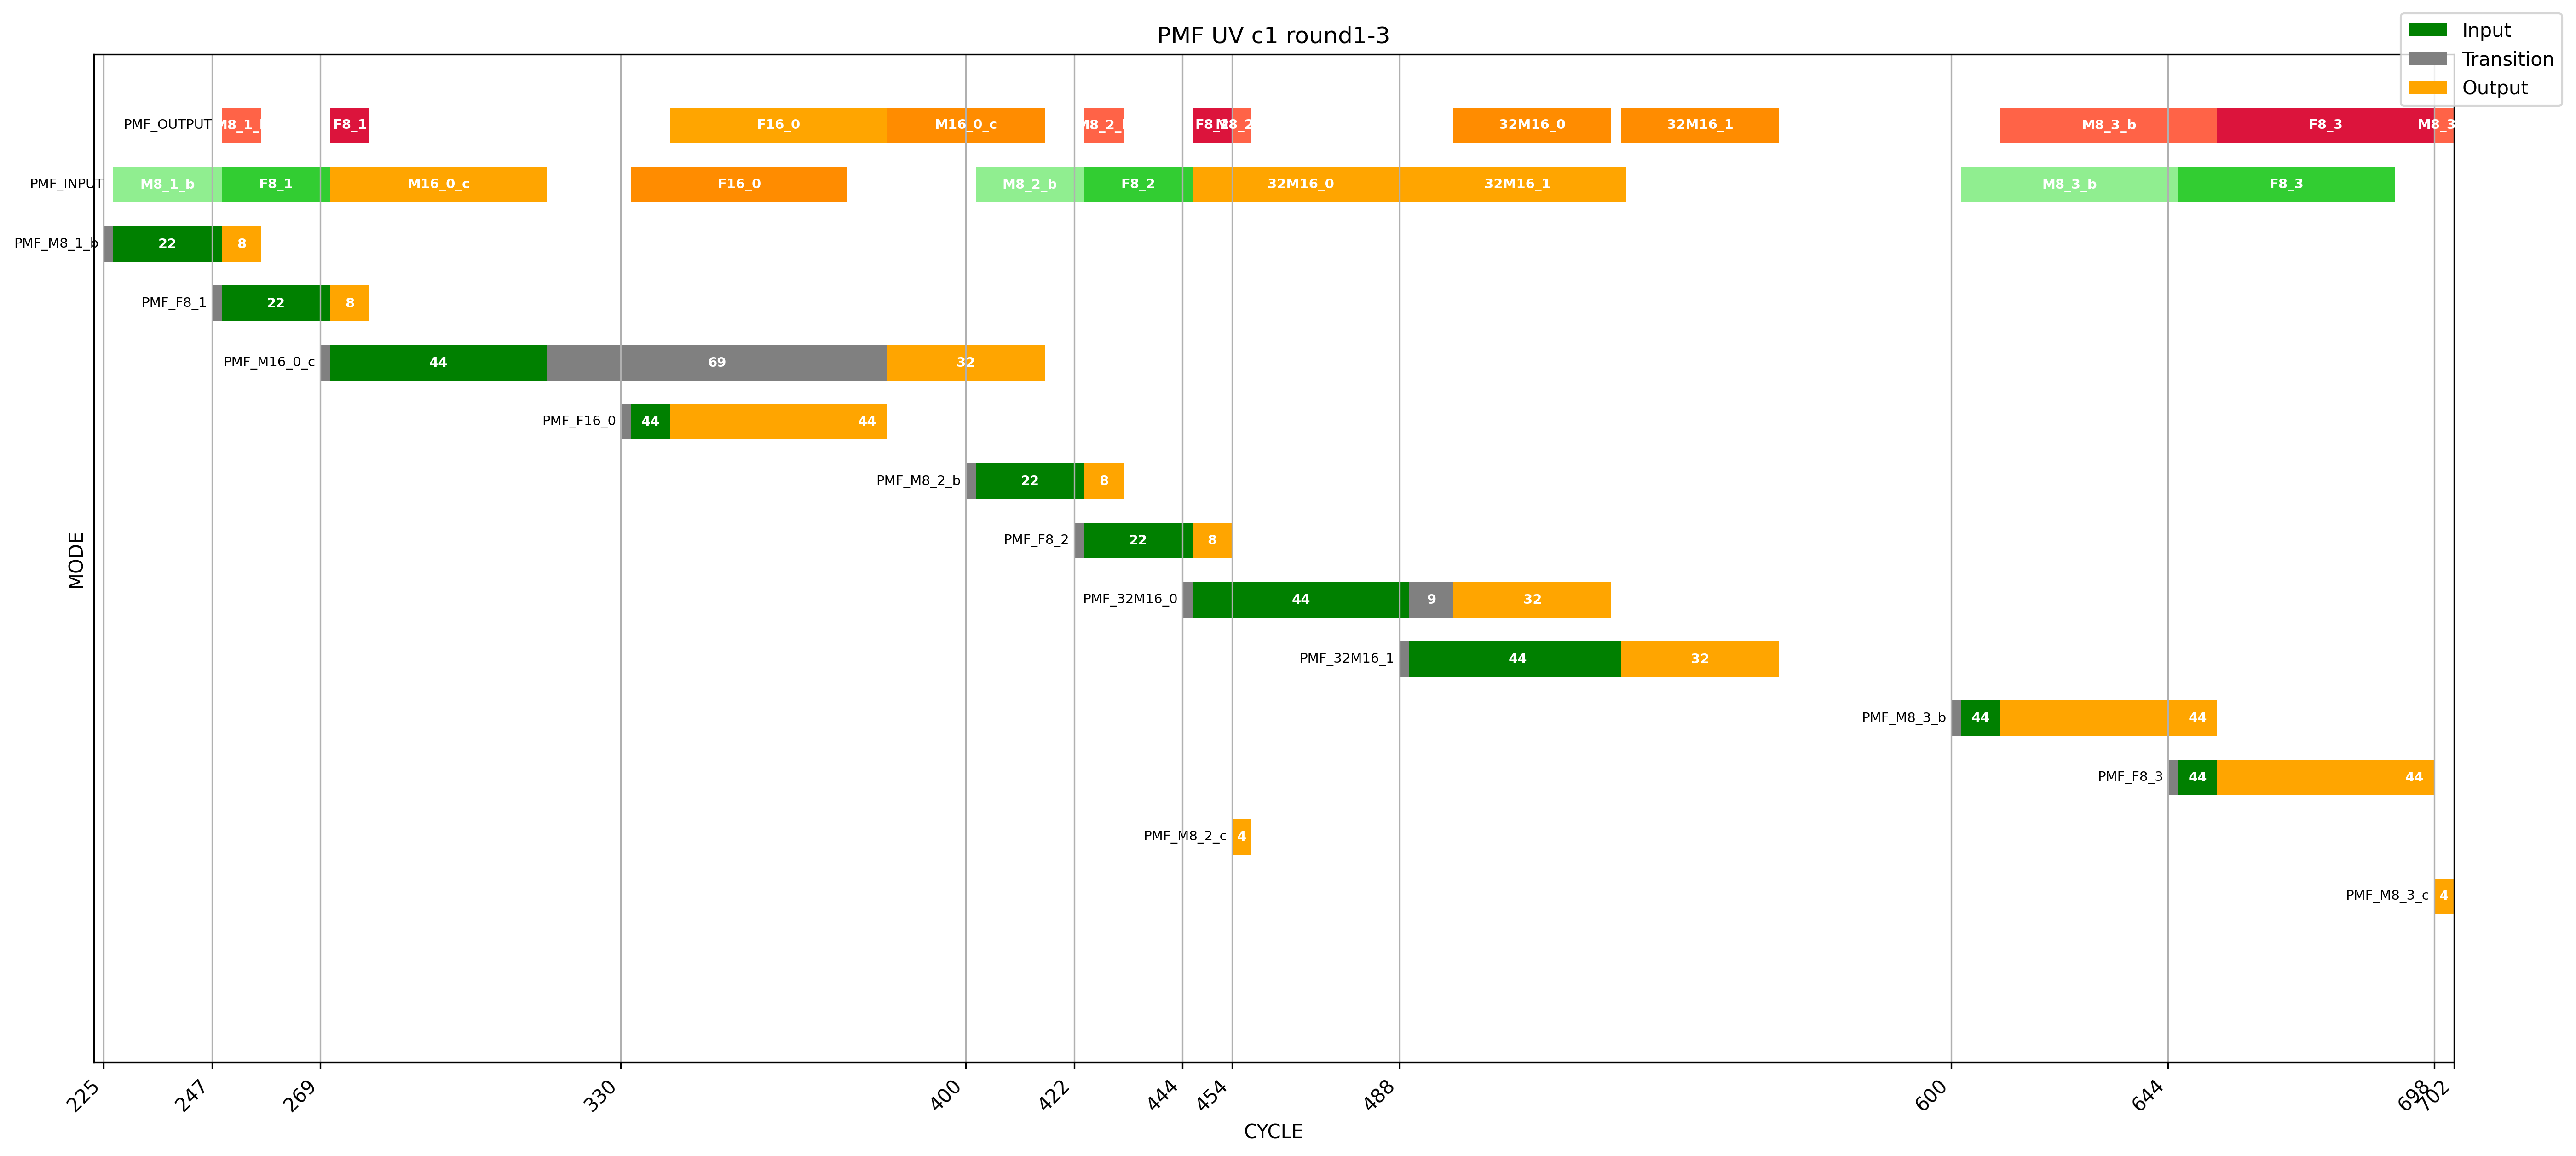

The file beside this chart, header and first rows:
tile, PMF UV c1 round1-3, , , , , , inter pk in, inter pk work, inter pk out, , sel pk in, sel pk work, sel pk out, , UVread latancy, 32x32 input cc, 32x32 work cc, 32x32 output cc, , tqitq4x4 input, tqitq work, tqitq out
x, CYCLE, , , , , , 1, 1, 1, , 1, 1, 4, , 2, 88, -80, 88, , 0, 12, 0
y, MODE, , , , , , , , , , , , , , UVread latancy, 16x16 input cc, 16x16 work cc, 16x16 output cc, , , , 
mode, pipe begin, input begin, input end, output begin, output end, , , , , , , , , , 2, 44, -36, 44, , , , 
PMF_M8_1_b, 225, 227, 249, 249, 257, , , , , , , , , , UVread latancy, 8x8 input cc, 8x8 work cc, 8x8 output cc, , , , 
PMF_F8_1, 247, 249, 271, 271, 279, , , , , , , , , , 2, 22, 0, 8, , , , 
PMF_M16_0_c, 269, 271, 315, 384, 416, , , , , , , , , , , , , , , , , 
PMF_F16_0, 330, 332, 376, 340, 384, , , , , , , , , , , , , , , , , 
PMF_M8_2_b, 400, 402, 424, 424, 432, , , , , , , , , , , , , , , , , 
PMF_F8_2, 422, 424, 446, 446, 454, , , , , , , , , , , , , , , , , 
PMF_32M16_0, 444, 446, 490, 499, 531, , , , , , , , , , , , , , , , , 
PMF_32M16_1, 488, 490, 534, 533, 565, , , , , , , , , , , , , , , , , 
PMF_M8_3_b, 600, 602, 646, 610, 654, , , , , , , , , , , , , , , , , 
PMF_F8_3, 644, 646, 690, 654, 698, , , , , , , , , , , , , , , , , 
PMF_M8_2_c, , , , 454, 458, , , , , , , , , , , , , , , , , 
PMF_M8_3_c, , , , 698, 702, , , , , , , , , , , , , , , , , 
